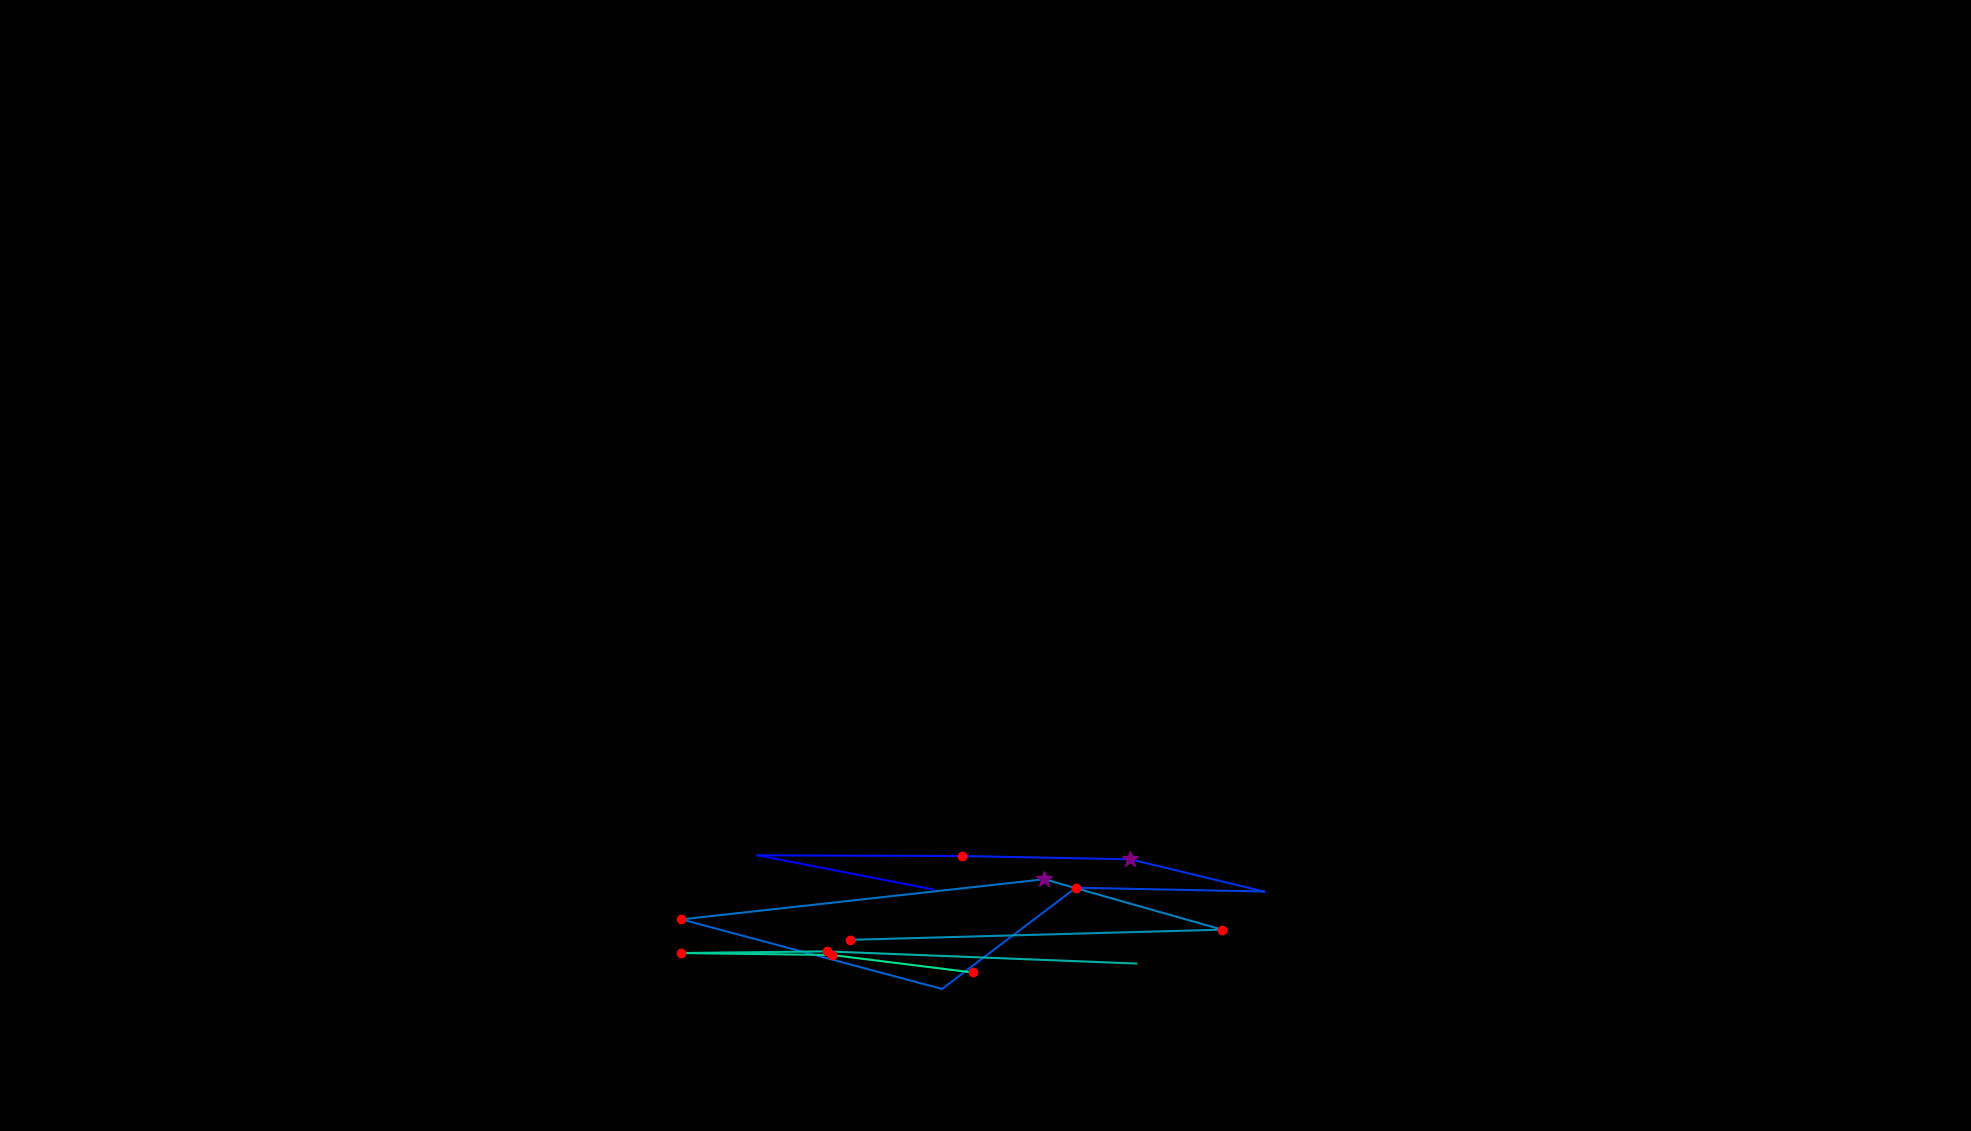

Values plotted in this chart, from the file beside it:
, fixation_id, timestamp, avg_gaze_x, avg_gaze_y, duration
0, 125.0, 37373, 1211, 313.8, 96.42
1, 126.0, 37530, 984, 358, 36.16
2, 127.0, 37903, 1249, 357.1, 216.9
3, 128.0, 38144, 1468, 352.8, 313.3
4, 129.0, 38506, 1642, 311, 96.42
5, 130.0, 38735, 1397, 316, 156.7
6, 131.0, 38916, 1223, 184.5, 108.5
7, 132.0, 39108, 885, 274.8, 229
8, 133.0, 39410, 1356, 326.9, 253.1
9, 134.0, 39687, 1587, 261.5, 168.7
10, 135.0, 39880, 1104, 248.3, 204.9
11, 138.0, 40796, 1476, 217.5, 108.5
12, 139.0, 40988, 1073, 233.3, 144.6
13, 140.0, 41193, 883.9, 231.1, 216.9
14, 141.0, 41446, 1081, 228.6, 156.7
15, 142.0, 41639, 1263, 205.9, 120.5
